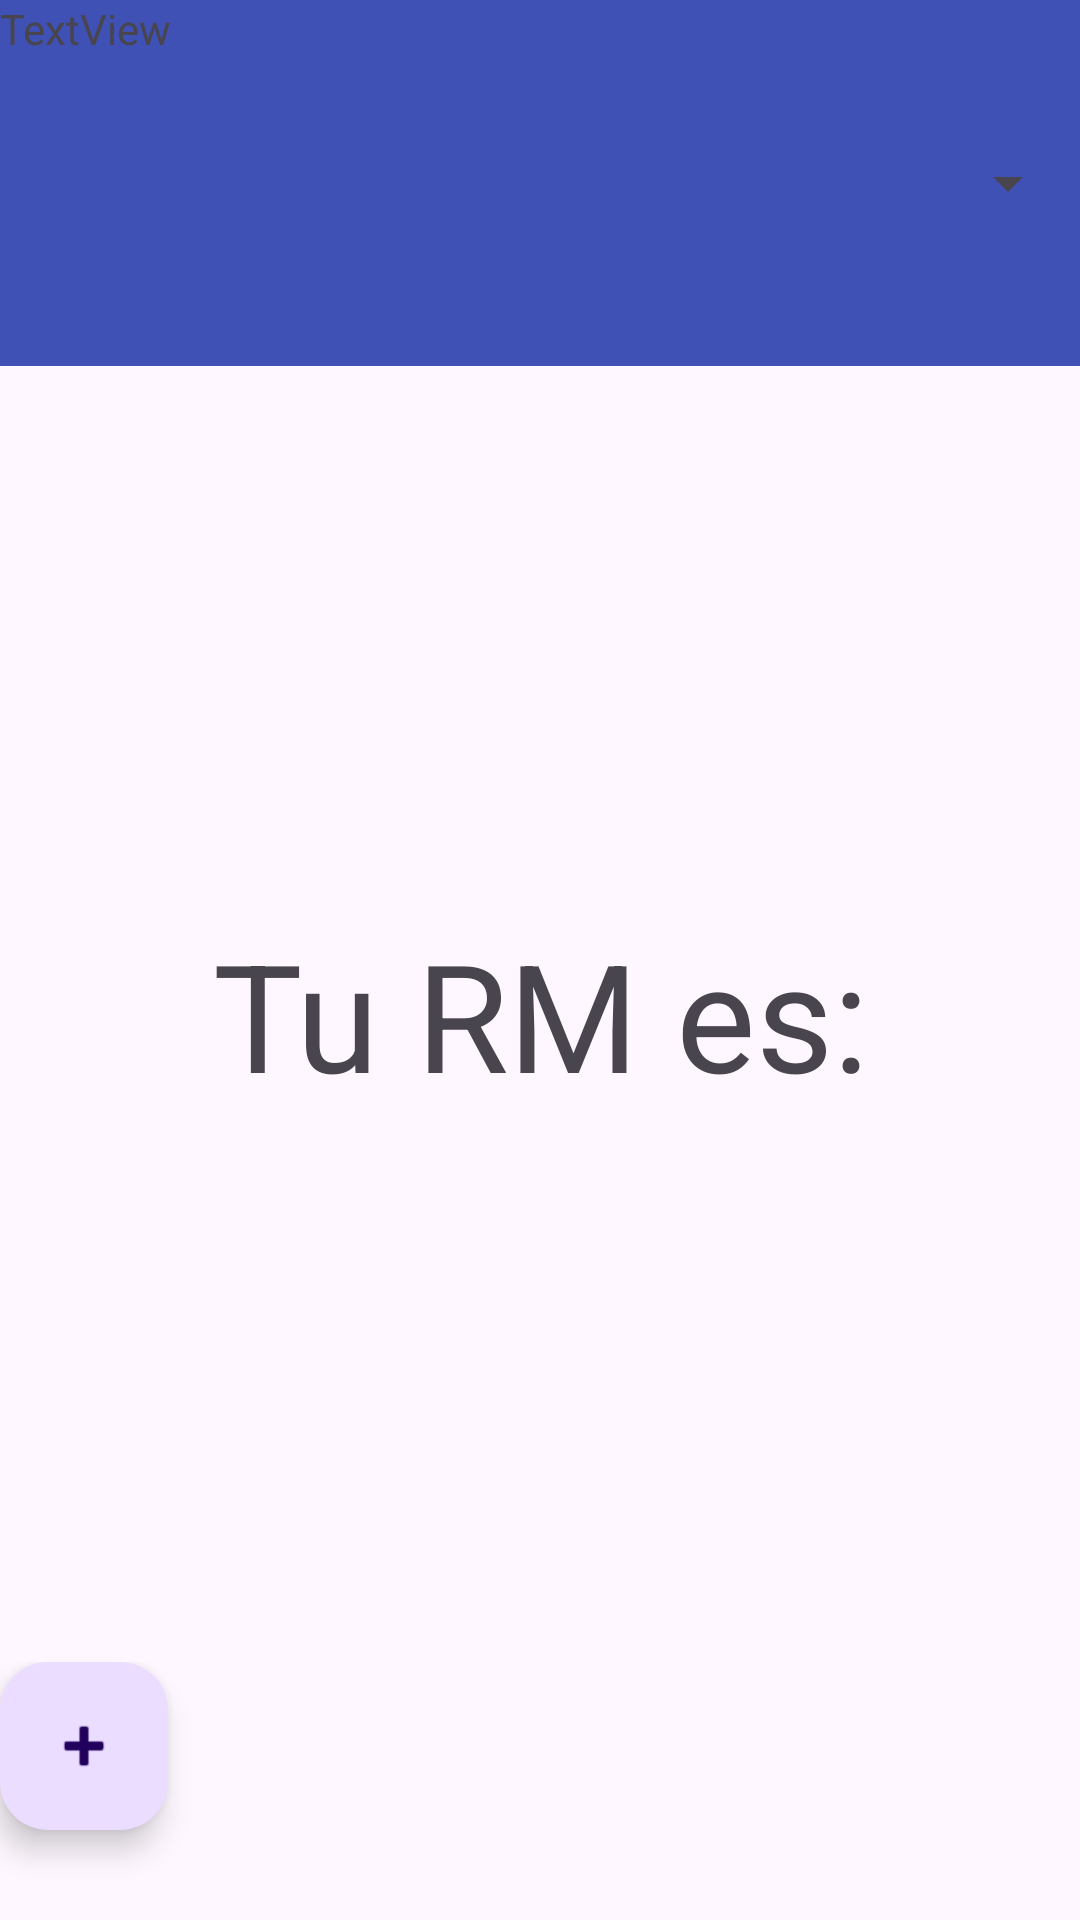

Android layout source for this screen:
<!-- AndroidManifest.xml: application theme Theme.Material3.DayNight.NoActionBar -->
<!-- res/layout/activity_calculador_rmactivity.xml -->
<?xml version="1.0" encoding="utf-8"?>
<LinearLayout xmlns:android="http://schemas.android.com/apk/res/android"
    xmlns:app="http://schemas.android.com/apk/res-auto"
    xmlns:tools="http://schemas.android.com/tools"
    android:layout_width="match_parent"
    android:layout_height="match_parent"
    android:orientation="vertical"
    tools:context=".CalculadorRMActivity">

    <LinearLayout
        android:layout_width="match_parent"
        android:layout_height="122dp"
        android:background="#3F51B5"
        android:orientation="horizontal">

        <TextView
            android:id="@+id/textViewEjercicioNombreCalculadora"
            android:layout_width="472dp"
            android:layout_height="match_parent"
            android:layout_weight="1"
            android:text="TextView" />

        <Spinner
            android:id="@+id/spinnerEjercicios"
            android:layout_width="match_parent"
            android:layout_height="match_parent"
            android:layout_weight="1"
            android:contentDescription="Ejercicios" />

    </LinearLayout>

    <androidx.constraintlayout.widget.ConstraintLayout
        android:layout_width="match_parent"
        android:layout_height="432dp">

        <TextView
            android:id="@+id/textView2"
            android:layout_width="389dp"
            android:layout_height="104dp"
            android:gravity="center"
            android:text="Tu RM es:"
            android:textSize="50sp"
            app:guidelineUseRtl="false"
            app:layout_constraintBottom_toBottomOf="parent"
            app:layout_constraintEnd_toEndOf="parent"
            app:layout_constraintStart_toStartOf="parent"
            app:layout_constraintTop_toTopOf="parent" />

    </androidx.constraintlayout.widget.ConstraintLayout>

    <LinearLayout
        android:layout_width="match_parent"
        android:layout_height="match_parent"
        android:orientation="horizontal">

        <com.google.android.material.floatingactionbutton.FloatingActionButton
            android:id="@+id/floatingActionButton3"
            android:layout_width="67dp"
            android:layout_height="wrap_content"
            android:layout_weight="1"
            android:clickable="true"
            android:contentDescription="AñadirEjercicios"
            app:srcCompat="@android:drawable/ic_input_add" />
    </LinearLayout>

</LinearLayout>
<!-- resources referenced by this layout -->
<resources>

</resources>
